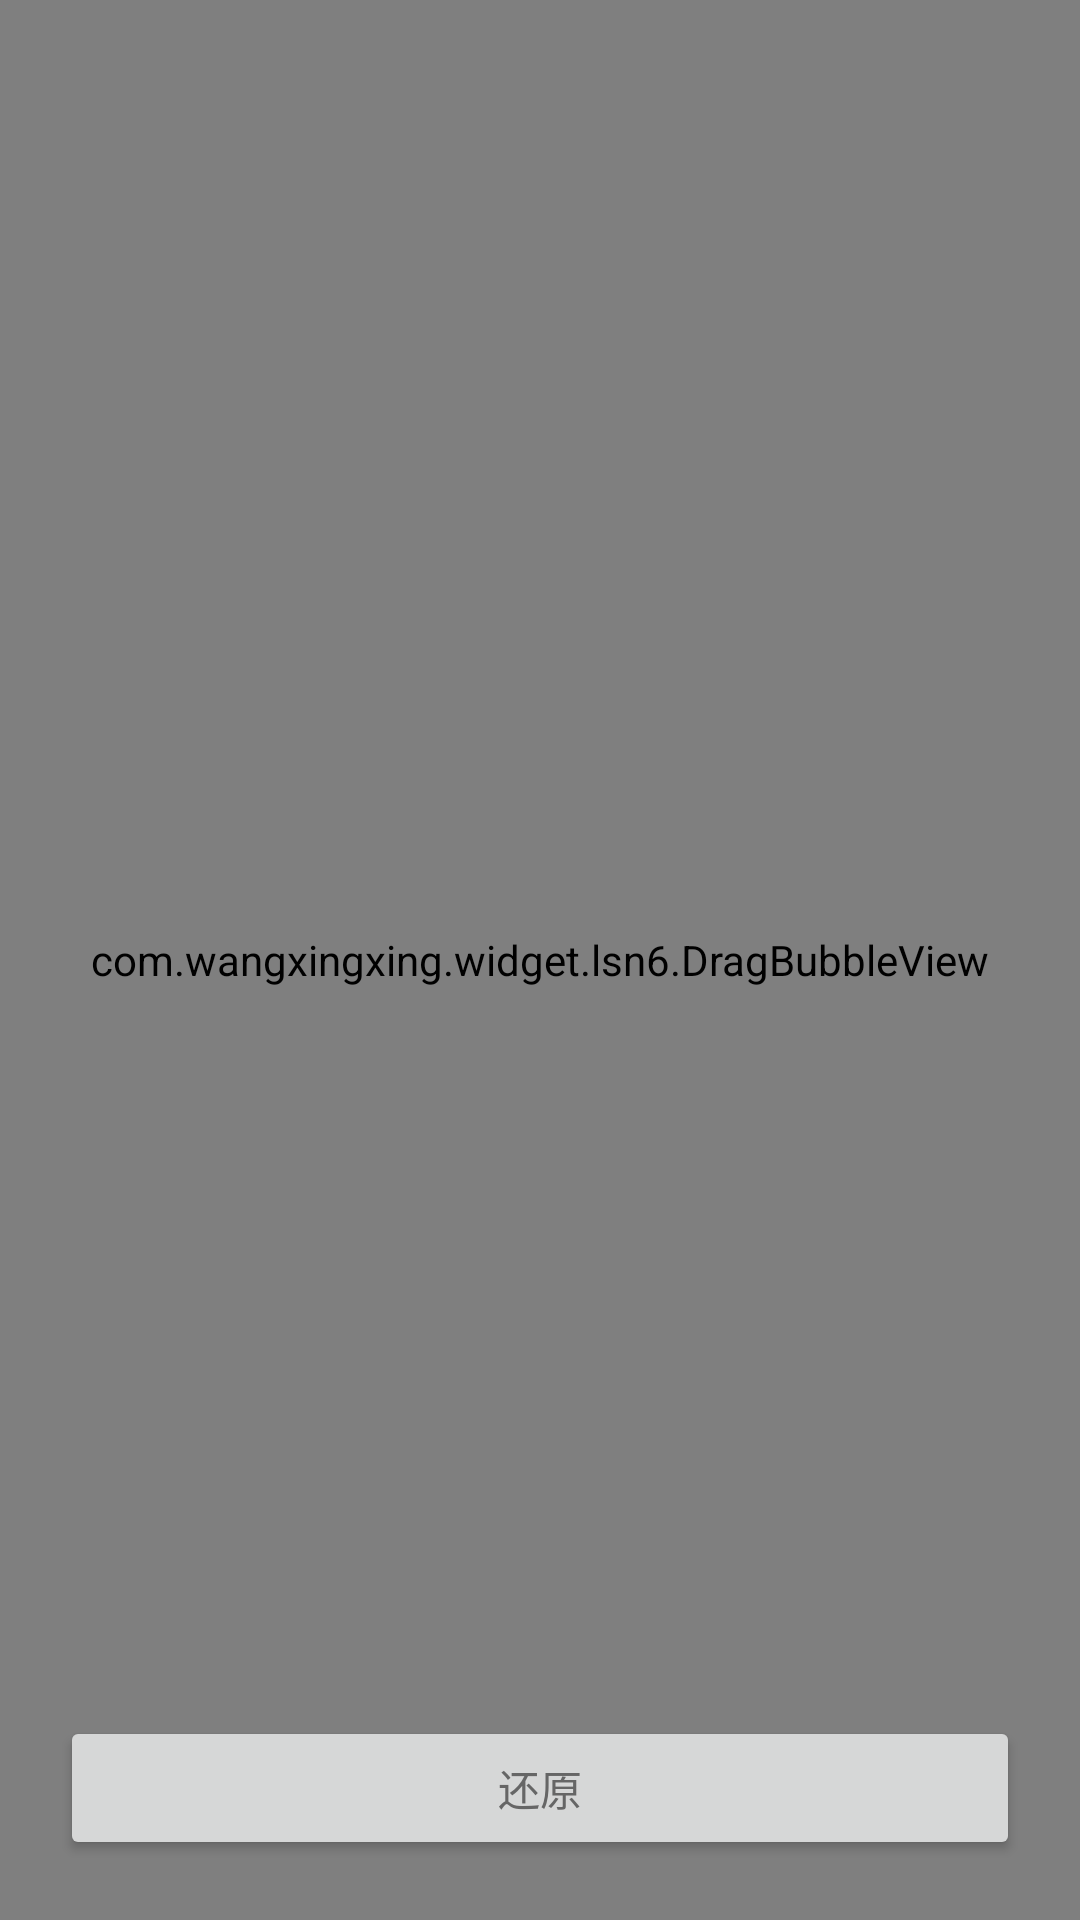

Layout XML and referenced resources for this Android screen:
<!-- AndroidManifest.xml: application theme AppTheme -->
<!-- res/layout/activity_drag_bubble.xml -->
<?xml version="1.0" encoding="utf-8"?>

<RelativeLayout xmlns:android="http://schemas.android.com/apk/res/android"
    xmlns:app="http://schemas.android.com/apk/res-auto"
    xmlns:tools="http://schemas.android.com/tools"
    android:layout_width="match_parent"
    android:layout_height="match_parent"
    android:orientation="vertical"
    android:background="#666666"
    tools:context=".lsn6.DragBubbleActivity">

    <com.wangxingxing.widget.lsn6.DragBubbleView
        android:id="@+id/dbv"
        android:layout_width="match_parent"
        android:layout_height="match_parent"
        android:layout_centerInParent="true"
        app:bubble_text="30"
        app:bubble_textColor="#ffffff"
        app:bubble_textSize="12dp"
        app:bubble_radius="12dp"
        app:bubble_color="#ff0000"/>

    <Button
        android:id="@+id/reset_btn"
        android:layout_width="match_parent"
        android:layout_height="wrap_content"
        android:onClick="reset"
        android:layout_alignParentBottom="true"
        android:layout_margin="20dp"
        android:textColor="#666666"
        android:text="还原" />
</RelativeLayout>
<!-- resources referenced by this layout -->
<resources>
  <style name="AppTheme" parent="Theme.AppCompat.Light.DarkActionBar">
          
          <item name="colorPrimary">@color/colorPrimary</item>
          <item name="colorPrimaryDark">@color/colorPrimaryDark</item>
          <item name="colorAccent">@color/colorAccent</item>
      </style>
  <color name="colorPrimary">#008577</color>
  <color name="colorPrimaryDark">#00574B</color>
  <color name="colorAccent">#D81B60</color>
</resources>
